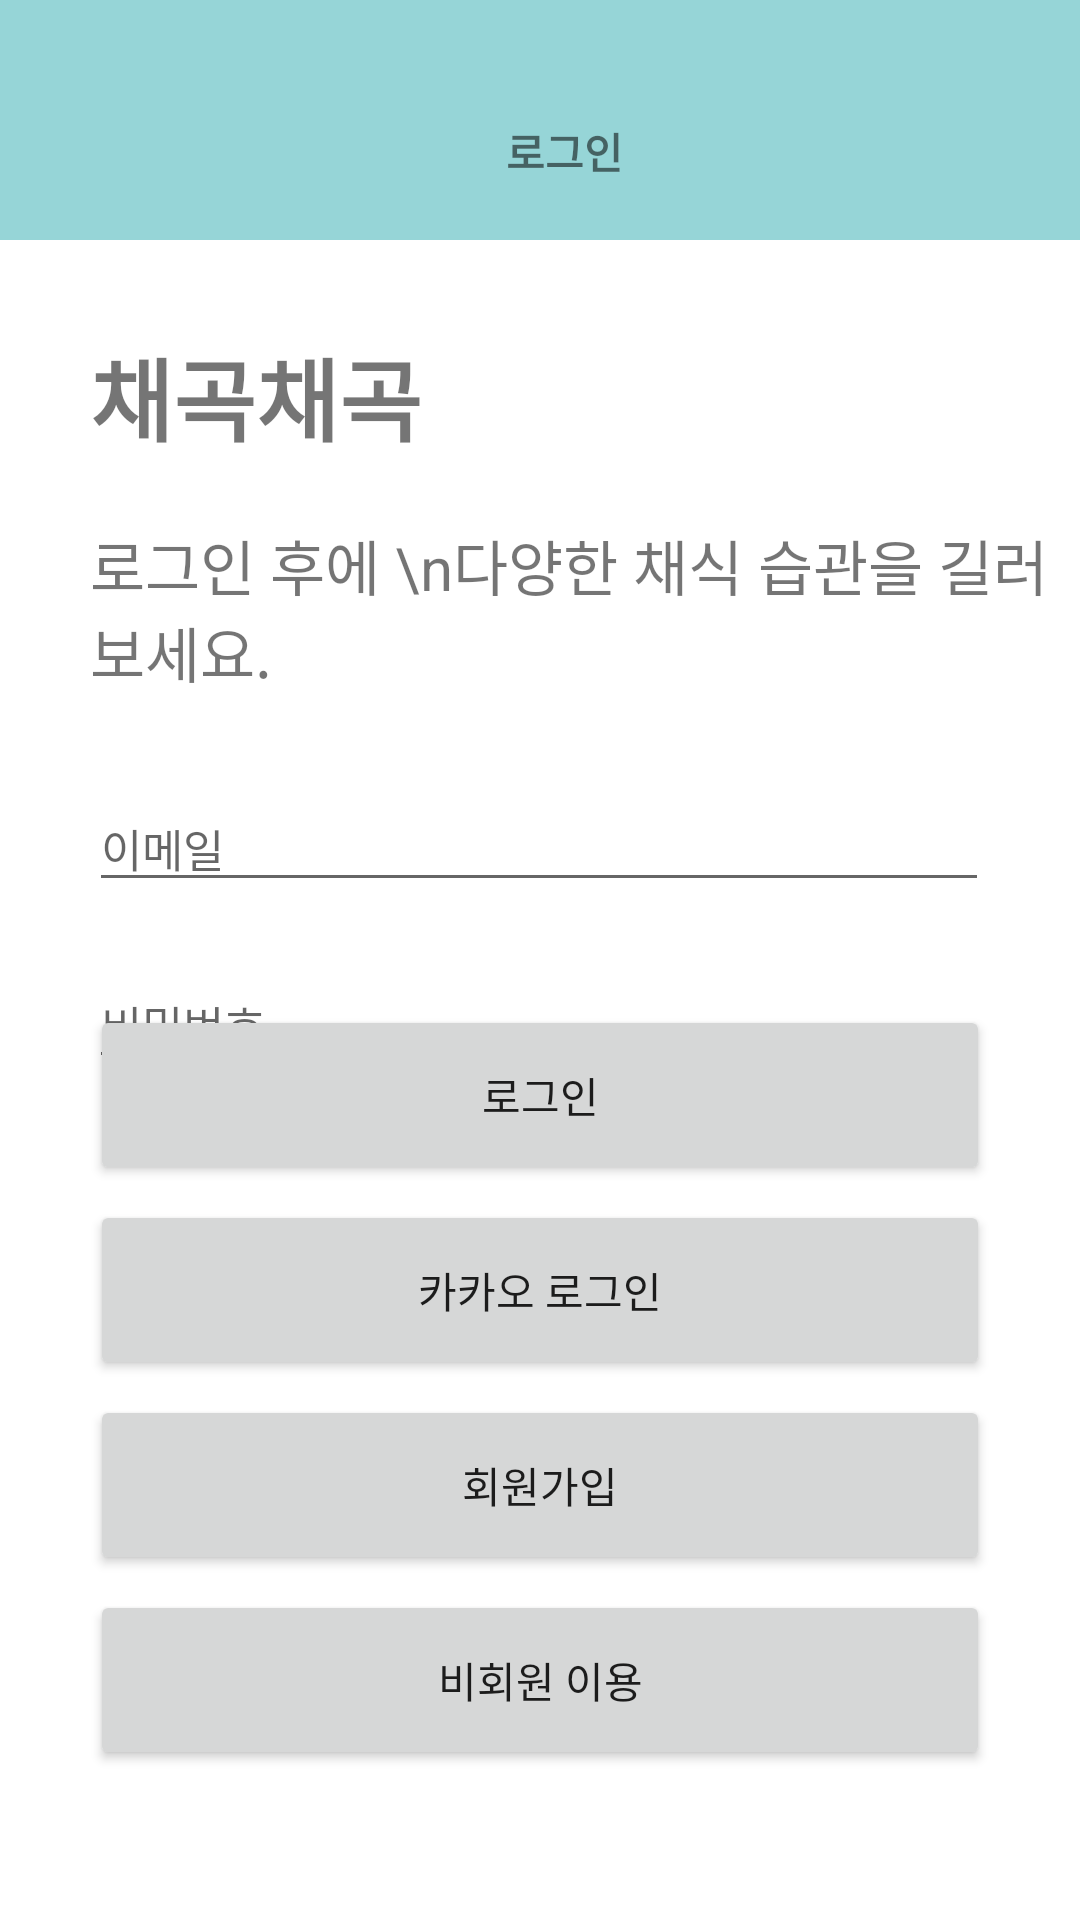

The Android layout XML behind this screen, and the referenced resources:
<!-- AndroidManifest.xml: application theme Theme.FinalProjectVegan -->
<!-- res/layout/activity_login.xml -->
<?xml version="1.0" encoding="utf-8"?>
<androidx.constraintlayout.widget.ConstraintLayout xmlns:android="http://schemas.android.com/apk/res/android"
    xmlns:app="http://schemas.android.com/apk/res-auto"
    xmlns:tools="http://schemas.android.com/tools"
    android:layout_width="match_parent"
    android:layout_height="match_parent"
    tools:context=".LoginActivity">

    <androidx.appcompat.widget.Toolbar
        android:layout_width="match_parent"
        android:layout_height="80dp"
        android:id="@+id/toolbar"
        android:minHeight="?attr/actionBarSize"
        android:background="?attr/colorPrimary"
        android:theme="?attr/actionBarTheme"
        app:titleTextColor="@color/black"
        app:layout_constraintEnd_toEndOf="parent"
        app:layout_constraintStart_toStartOf="parent"
        app:layout_constraintTop_toTopOf="parent">

        <TextView
            android:layout_width="match_parent"
            android:layout_height="wrap_content"
            android:text="로그인"
            android:textStyle="bold"
            android:textAlignment="center"
            android:layout_marginTop="40dp" />

    </androidx.appcompat.widget.Toolbar>

    <TextView
        android:id="@+id/textView"
        android:layout_width="match_parent"
        android:layout_height="wrap_content"
        android:layout_marginLeft="30dp"
        android:layout_marginTop="30dp"
        android:text="채곡채곡"
        android:textSize="30dp"
        android:textStyle="bold"
        app:layout_constraintEnd_toEndOf="parent"
        app:layout_constraintHorizontal_bias="1.0"
        app:layout_constraintStart_toStartOf="parent"
        app:layout_constraintTop_toBottomOf="@+id/toolbar" />

    <TextView
        android:id="@+id/textView2"
        android:layout_width="match_parent"
        android:layout_height="wrap_content"
        android:layout_marginLeft="30dp"
        android:layout_marginTop="20dp"
        android:text="로그인 후에 \n다양한 채식 습관을 길러보세요."
        android:textSize="20dp"
        android:textStyle="normal"
        app:layout_constraintEnd_toEndOf="parent"
        app:layout_constraintHorizontal_bias="0.0"
        app:layout_constraintStart_toStartOf="parent"
        app:layout_constraintTop_toBottomOf="@+id/textView" />

    <EditText
        android:id="@+id/edit_login_id"
        android:layout_width="300dp"
        android:layout_height="wrap_content"
        android:layout_marginTop="30dp"
        android:hint="이메일"
        android:textSize="15dp"
        android:textStyle="normal"
        app:layout_constraintEnd_toEndOf="parent"
        app:layout_constraintHorizontal_bias="0.495"
        app:layout_constraintStart_toStartOf="parent"
        app:layout_constraintTop_toBottomOf="@+id/textView2" />

    <EditText
        android:id="@+id/edit_login_password"
        android:layout_width="300dp"
        android:layout_height="wrap_content"
        android:layout_marginTop="20dp"
        android:hint="비밀번호"
        android:textSize="15dp"
        android:textStyle="normal"
        app:layout_constraintEnd_toEndOf="parent"
        app:layout_constraintHorizontal_bias="0.495"
        app:layout_constraintStart_toStartOf="parent"
        app:layout_constraintTop_toBottomOf="@+id/edit_login_id" />

    <Button
        android:id="@+id/Btn_Login"
        android:layout_width="match_parent"
        android:layout_height="60dp"
        android:layout_marginLeft="30dp"
        android:layout_marginRight="30dp"
        android:layout_marginBottom="5dp"
        android:text="로그인"
        app:layout_constraintBottom_toTopOf="@+id/Btn_LoginKakao"
        app:layout_constraintEnd_toEndOf="parent"
        app:layout_constraintHorizontal_bias="0.0"
        app:layout_constraintStart_toStartOf="parent" />

    <Button
        android:id="@+id/Btn_LoginKakao"
        android:layout_width="match_parent"
        android:layout_height="60dp"
        android:layout_marginLeft="30dp"
        android:layout_marginRight="30dp"
        android:layout_marginBottom="5dp"
        android:text="카카오 로그인"
        app:layout_constraintBottom_toTopOf="@+id/Btn_Register"
        app:layout_constraintEnd_toEndOf="parent"
        app:layout_constraintHorizontal_bias="0.0"
        app:layout_constraintStart_toStartOf="parent" />

    <Button
        android:id="@+id/Btn_Register"
        android:layout_width="match_parent"
        android:layout_height="60dp"
        android:layout_marginLeft="30dp"
        android:layout_marginRight="30dp"
        android:layout_marginBottom="5dp"
        android:text="회원가입"
        app:layout_constraintBottom_toTopOf="@+id/Btn_NoRegister"
        app:layout_constraintEnd_toEndOf="parent"
        app:layout_constraintStart_toStartOf="parent" />

    <Button
        android:id="@+id/Btn_NoRegister"
        android:layout_width="match_parent"
        android:layout_height="60dp"
        android:layout_marginLeft="30dp"
        android:layout_marginRight="30dp"
        android:layout_marginBottom="50dp"
        android:text="비회원 이용"
        app:layout_constraintBottom_toBottomOf="parent"
        app:layout_constraintEnd_toEndOf="parent"
        app:layout_constraintStart_toStartOf="parent" />

</androidx.constraintlayout.widget.ConstraintLayout>
<!-- resources referenced by this layout -->
<resources>
  <color name="black">#FF000000</color>
  <style name="Theme.FinalProjectVegan" parent="Theme.MaterialComponents.DayNight.NoActionBar">
          
          <item name="colorPrimary">#96D5D7</item>
          <item name="colorPrimaryVariant">#73B2B4</item>
          <item name="colorOnPrimary">@color/white</item>
          
          <item name="colorSecondary">@color/teal_200</item>
          <item name="colorSecondaryVariant">@color/teal_700</item>
          <item name="colorOnSecondary">@color/black</item>
          
          <item name="android:statusBarColor" tools:targetApi="l">?attr/colorPrimaryVariant</item>
          
      </style>
  <color name="white">#FFFFFFFF</color>
  <color name="teal_200">#FF03DAC5</color>
  <color name="teal_700">#FF018786</color>
</resources>
